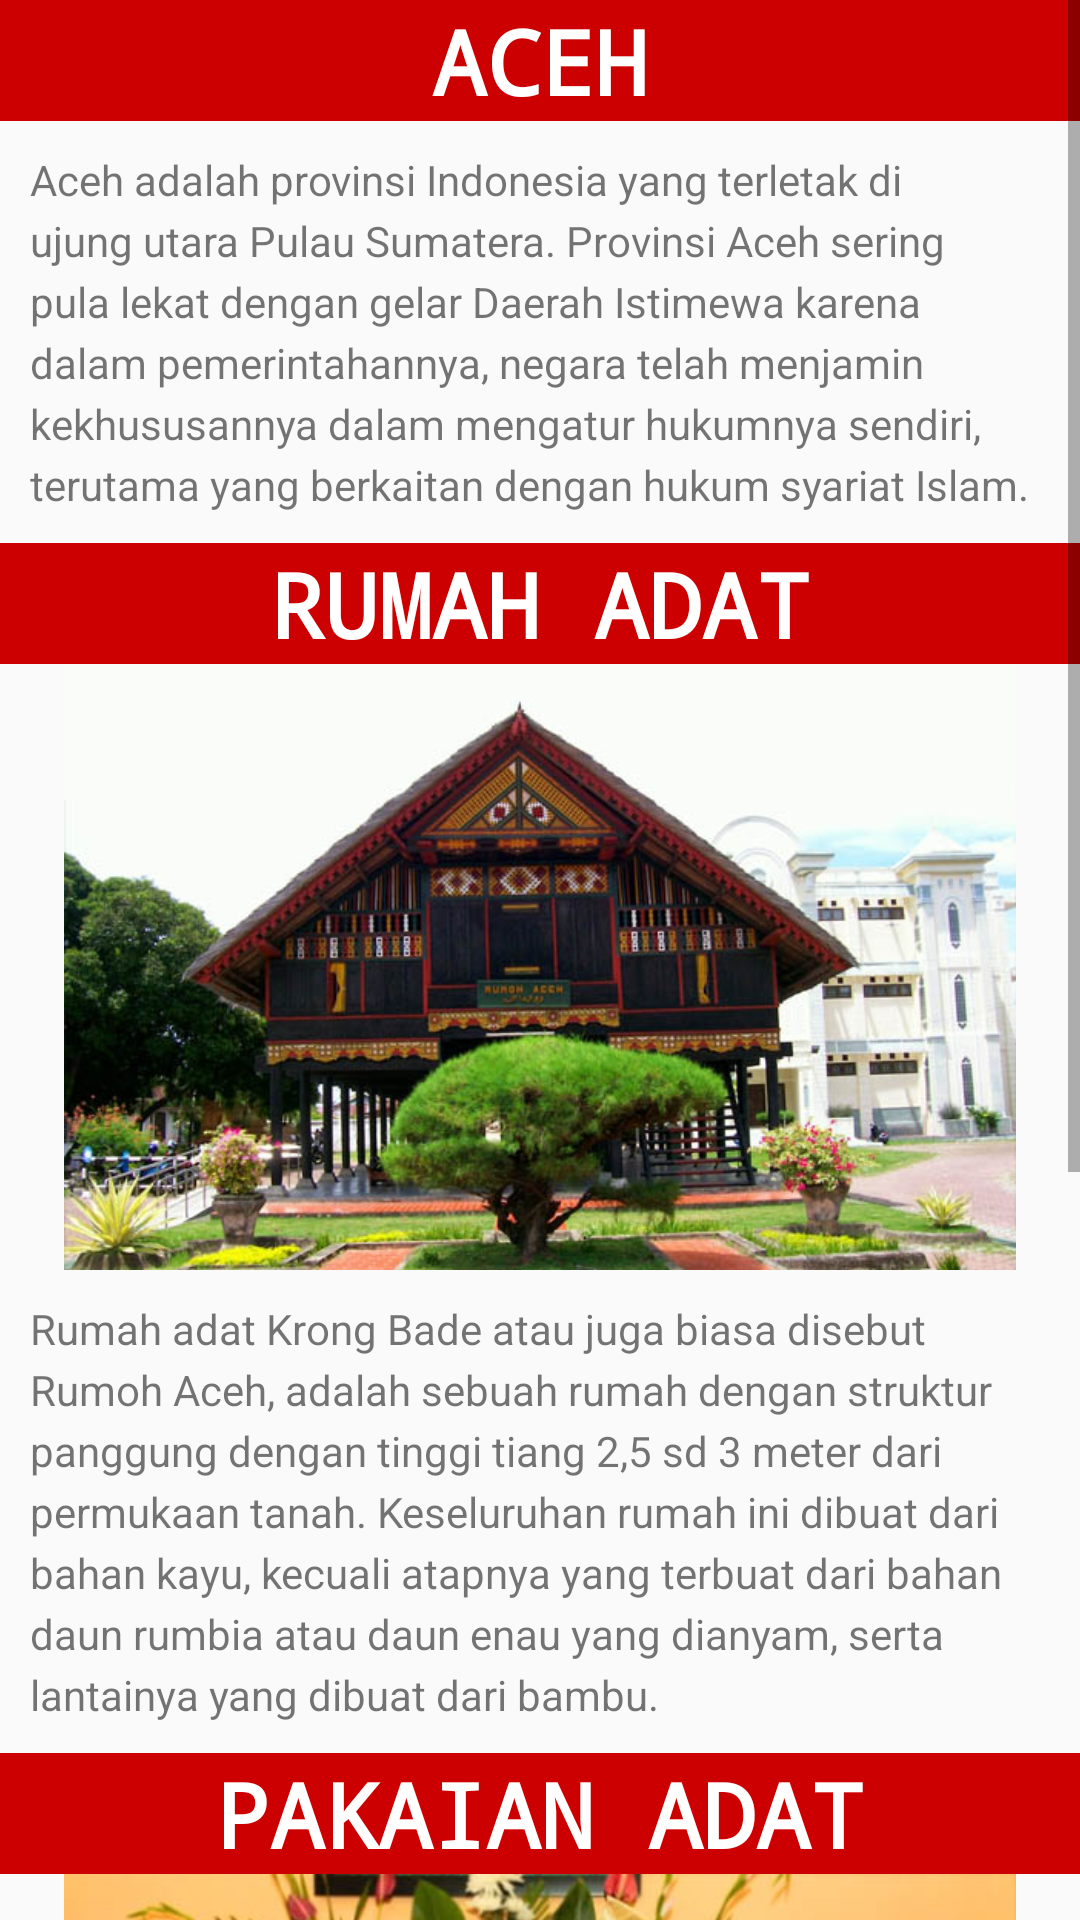

Layout XML and referenced resources for this Android screen:
<!-- AndroidManifest.xml: application theme AppTheme.NoActionBar -->
<!-- res/layout/nangroe_aceh.xml -->
<?xml version="1.0" encoding="utf-8"?>
<ScrollView
    xmlns:android="http://schemas.android.com/apk/res/android"
    xmlns:app="http://schemas.android.com/apk/res-auto"
    android:layout_width="match_parent"
    android:layout_height="match_parent">

    <LinearLayout xmlns:android="http://schemas.android.com/apk/res/android"
        xmlns:app="http://schemas.android.com/apk/res-auto"
        android:layout_width="match_parent"
        android:layout_height="match_parent"
        android:orientation="vertical">

        <TextView
            android:id="@+id/textView13"
            android:layout_width="match_parent"
            android:layout_height="wrap_content"
            android:layout_alignParentLeft="true"
            android:layout_alignParentStart="true"
            android:layout_alignParentTop="true"
            android:background="@android:color/holo_red_dark"
            android:fontFamily="monospace"
            android:text="Aceh"
            android:textAlignment="center"
            android:textAllCaps="true"
            android:textColor="@android:color/background_light"
            android:textSize="30sp"
            android:textStyle="bold" />

        <TextView
            android:id="@+id/textView15"
            android:layout_width="match_parent"
            android:layout_height="wrap_content"
            android:layout_alignParentBottom="true"
            android:layout_centerHorizontal="true"
            android:layout_margin="10dp"
            android:lineSpacingExtra="4sp"
            android:text="Aceh adalah provinsi Indonesia yang terletak di ujung utara Pulau Sumatera. Provinsi Aceh sering pula lekat dengan gelar Daerah Istimewa karena dalam pemerintahannya, negara telah menjamin kekhususannya dalam mengatur hukumnya sendiri, terutama yang berkaitan dengan hukum syariat Islam."
            android:textSize="14sp" />

        <TextView
            android:id="@+id/textView3"
            android:layout_width="match_parent"
            android:layout_height="wrap_content"
            android:layout_alignParentLeft="true"
            android:layout_alignParentStart="true"
            android:layout_alignParentTop="true"
            android:background="@android:color/holo_red_dark"
            android:fontFamily="monospace"
            android:text="Rumah Adat"
            android:textAlignment="center"
            android:textAllCaps="true"
            android:textColor="@android:color/background_light"
            android:textSize="30sp"
            android:textStyle="bold" />

        <ImageView
            android:id="@+id/imageView4"
            android:layout_width="wrap_content"
            android:layout_height="202dp"
            android:layout_alignLeft="@+id/textView7"
            android:layout_alignStart="@+id/textView7"
            android:layout_alignTop="@+id/textView4"
            app:srcCompat="@drawable/rumahadataceh" />

        <TextView
            android:id="@+id/textView4"
            android:layout_width="match_parent"
            android:layout_height="wrap_content"
            android:layout_alignParentBottom="true"
            android:layout_centerHorizontal="true"
            android:layout_margin="10dp"
            android:lineSpacingExtra="4sp"
            android:text="Rumah adat Krong Bade atau juga biasa disebut Rumoh Aceh, adalah sebuah rumah dengan struktur panggung dengan tinggi tiang 2,5 sd 3 meter dari permukaan tanah. Keseluruhan rumah ini dibuat dari bahan kayu, kecuali atapnya yang terbuat dari bahan daun rumbia atau daun enau yang dianyam, serta lantainya yang dibuat dari bambu."
            android:textSize="14sp" />

        <TextView
            android:id="@+id/textView7"
            android:layout_width="match_parent"
            android:layout_height="wrap_content"
            android:layout_alignLeft="@+id/textView11"
            android:layout_alignParentBottom="true"
            android:layout_alignStart="@+id/textView11"
            android:background="@android:color/holo_red_dark"
            android:fontFamily="monospace"
            android:text="Pakaian Adat"
            android:textAlignment="center"
            android:textAllCaps="true"
            android:textColor="@android:color/background_light"
            android:textSize="30sp"
            android:textStyle="bold" />

        <ImageView
            android:id="@+id/imageView"
            android:layout_width="match_parent"
            android:layout_height="202dp"
            android:layout_alignLeft="@+id/textView7"
            android:layout_alignStart="@+id/textView7"
            android:layout_alignTop="@+id/textView4"
            app:srcCompat="@drawable/pakaianadat_aceh" />

        <TextView
            android:id="@+id/textView11"
            android:layout_width="match_parent"
            android:layout_height="wrap_content"
            android:layout_alignParentLeft="true"
            android:layout_alignParentStart="true"
            android:layout_below="@+id/textView7"
            android:layout_margin="10dp"
            android:lineSpacingExtra="4sp"
            android:text="Linto Baro dahulunya merupakan pakaian adat yang dikenakan oleh pria dewasa saat menghadiri upacara adat atau upacara kepemerintahan. Pakaian ini diperkirakan mulai ada sejak zaman kerajaan Perlak dan Samudra Pasai. Baju Linto Baro sendiri terdiri atas baju atasan yang disebut baju Meukasah, celana panjang yang disebut siluweu, kain sarung bernama ijo krong, sebilah siwah atau rencong yang menjadi senjata tradisional khas Aceh, serta tutup kepala bernama Meukeutop."
            android:textSize="14sp" />

    </LinearLayout>
</ScrollView>
<!-- resources referenced by this layout -->
<resources>
  <!-- drawable pakaianadat_aceh: jpg bitmap (drawable, 64906 bytes) -->
  <!-- drawable rumahadataceh: jpg bitmap (drawable, 62748 bytes) -->
  <style name="AppTheme.NoActionBar" parent="Theme.AppCompat.Light.NoActionBar">
          
          <item name="windowNoTitle">true</item>
          <item name="windowActionBar">false</item>
          <item name="android:windowFullscreen">true</item>
          <item name="android:windowContentOverlay">@null</item>
          <item name="colorPrimary">@color/colorPrimary</item>
          <item name="colorPrimaryDark">@color/colorPrimaryDark</item>
          <item name="colorAccent">@color/colorAccent</item>
      </style>
  <color name="colorPrimary">#3f51b5</color>
  <color name="colorPrimaryDark">#303F9F</color>
  <color name="colorAccent">#ff4040</color>
</resources>
